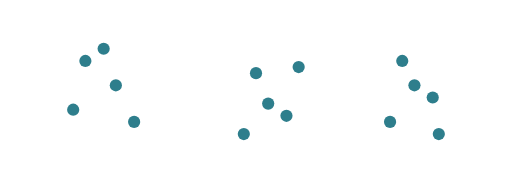
t = 0.00 s
t = 0.75 s: frame unchanged from t = 0.00 s, image omitted
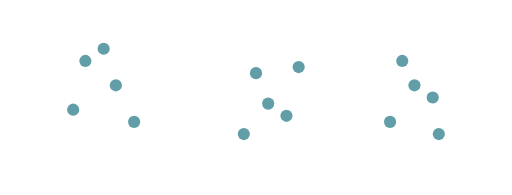
t = 1.81 s
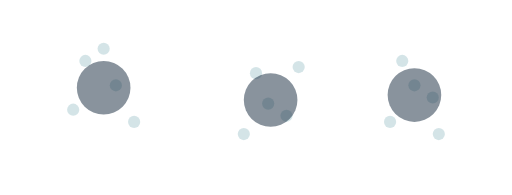
t = 2.50 s
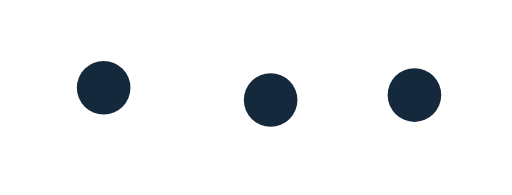
t = 3.31 s
t = 4.25 s: frame unchanged from t = 3.31 s, image omitted

The animated SVG that drew these frames (rendered in a browser with its animation timeline set to each time). Animation: 2 SMIL elements (animate=2); one cycle of 5.00 s, repeats indefinitely.

<svg xmlns="http://www.w3.org/2000/svg" viewBox="0 0 420 160" width="420" height="160" role="img" aria-label="Many scattered points collapse into a few larger weighted nuggets.">
  <g fill="#2E7E8C">
    <animate attributeName="opacity" values="1;1;0;0;1" keyTimes="0;0.3;0.55;0.85;1" dur="5s" repeatCount="indefinite"/>
    <circle cx="70" cy="50" r="5"/><circle cx="95" cy="70" r="5"/><circle cx="60" cy="90" r="5"/><circle cx="110" cy="100" r="5"/><circle cx="85" cy="40" r="5"/>
    <circle cx="210" cy="60" r="5"/><circle cx="235" cy="95" r="5"/><circle cx="200" cy="110" r="5"/><circle cx="245" cy="55" r="5"/><circle cx="220" cy="85" r="5"/>
    <circle cx="330" cy="50" r="5"/><circle cx="355" cy="80" r="5"/><circle cx="320" cy="100" r="5"/><circle cx="360" cy="110" r="5"/><circle cx="340" cy="70" r="5"/>
  </g>
  <g fill="#15293D">
    <animate attributeName="opacity" values="0;0;1;1;0" keyTimes="0;0.4;0.6;0.85;1" dur="5s" repeatCount="indefinite"/>
    <circle cx="85" cy="72" r="22"/><circle cx="222" cy="82" r="22"/><circle cx="340" cy="78" r="22"/>
  </g>
</svg>
